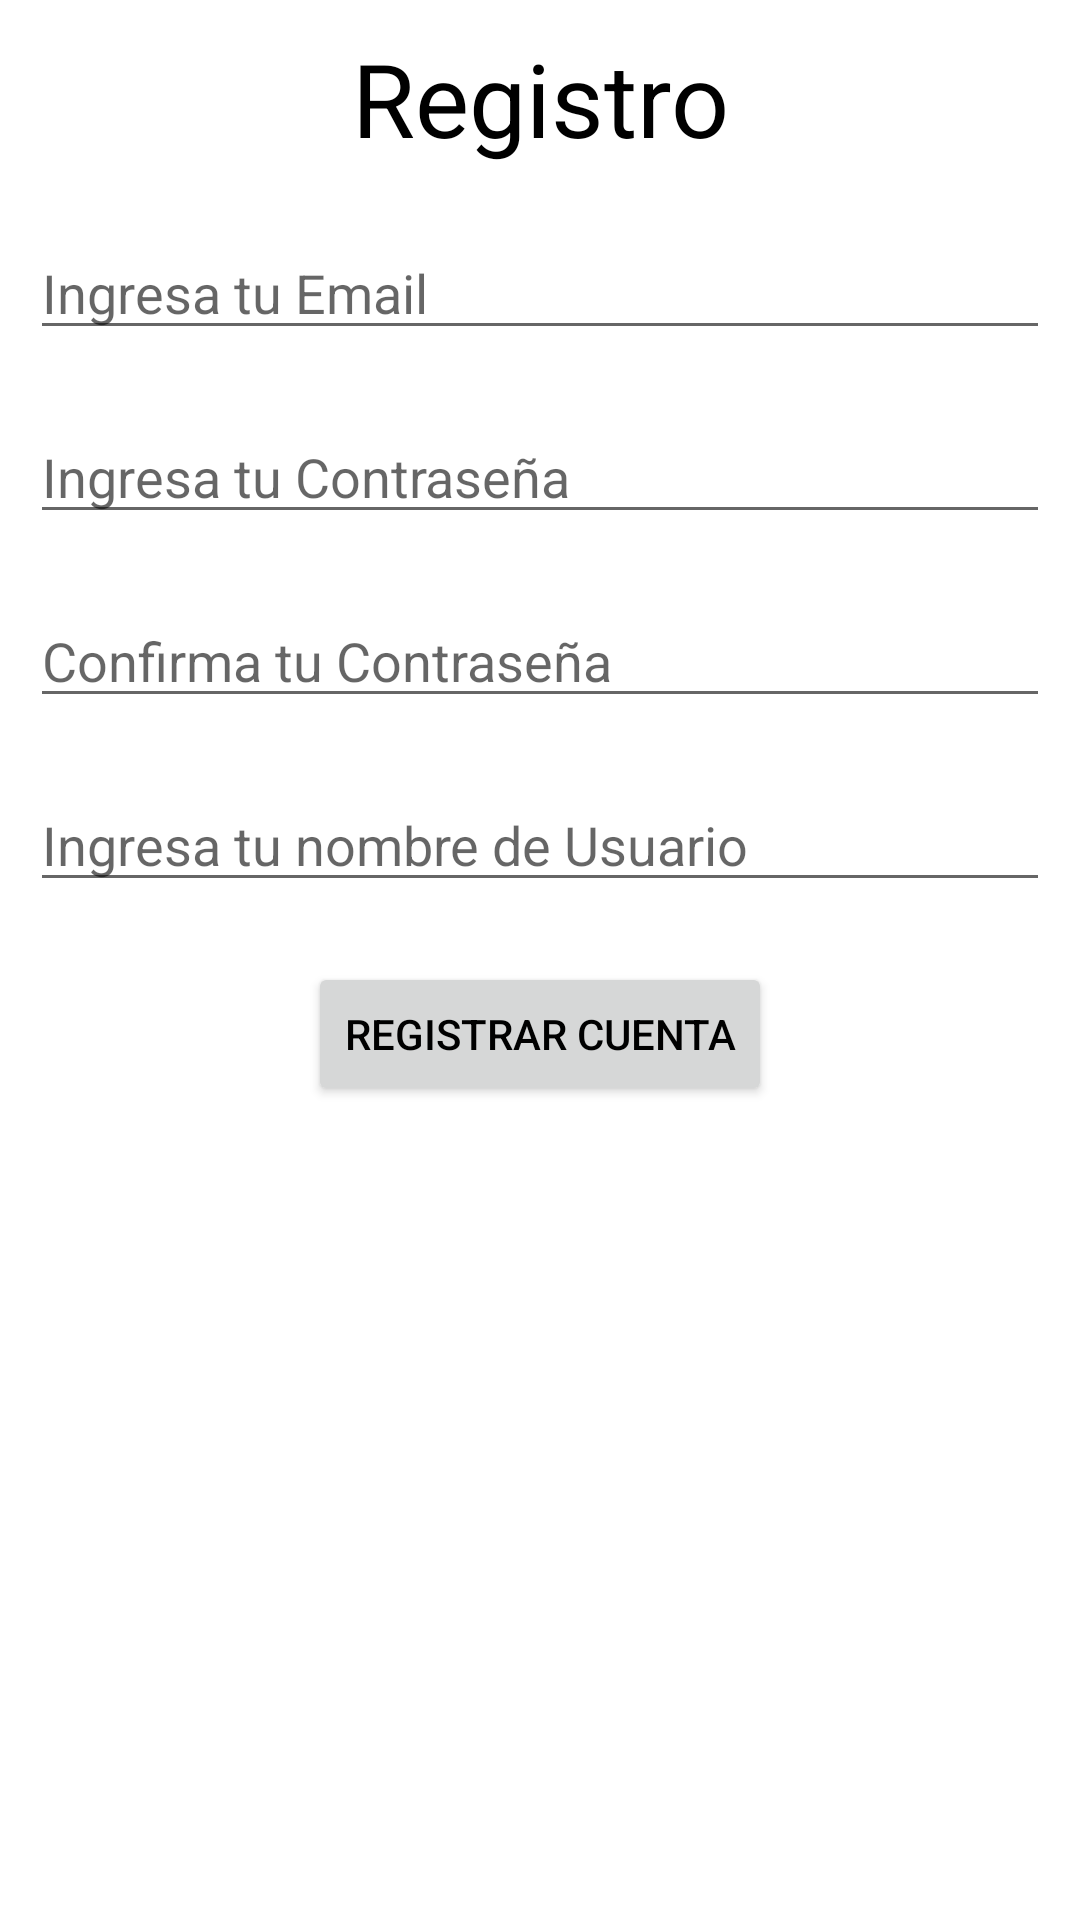

Write the Android layout XML for this screen, with the resource values it uses.
<!-- AndroidManifest.xml: application theme Theme.GuitarTraina -->
<!-- res/layout/activity_register.xml -->
<?xml version="1.0" encoding="utf-8"?>
<ScrollView xmlns:android="http://schemas.android.com/apk/res/android"
    android:layout_width="match_parent"
    android:layout_height="match_parent"
    android:orientation="vertical"
    android:paddingHorizontal="10dp">
    <LinearLayout
        android:layout_width="match_parent"
        android:layout_height="wrap_content"
        android:orientation="vertical">


        <TextView
            android:layout_width="match_parent"
            android:layout_height="wrap_content"
            android:layout_marginVertical="10dp"
            android:text="@string/registro"
            android:textAlignment="center"
            android:textSize="34sp" />

        <EditText
            android:id="@+id/editTextEmailAddress"
            android:layout_width="match_parent"
            android:layout_height="wrap_content"
            android:layout_marginVertical="10dp"
            android:ems="10"
            android:hint="@string/ingresa_tu_email"
            android:inputType="textEmailAddress" />

        <EditText
            android:id="@+id/editTextPassword"
            android:layout_width="match_parent"
            android:layout_height="wrap_content"
            android:layout_marginVertical="10dp"
            android:ems="10"
            android:hint="@string/ingresa_tu_contrase_a"
            android:inputType="textPassword" />

        <EditText
            android:id="@+id/editTextConfirmPassword"
            android:layout_width="match_parent"
            android:layout_height="wrap_content"
            android:layout_marginVertical="10dp"
            android:ems="10"
            android:hint="@string/confirma_tu_contrase_a"
            android:inputType="textPassword" />

        <EditText
            android:id="@+id/editTextUserName"
            android:layout_width="match_parent"
            android:layout_height="wrap_content"
            android:layout_marginVertical="10dp"
            android:ems="10"
            android:hint="@string/ingresa_tu_nombre_de_usuario"
            android:inputType="text" />

        <Button
            android:id="@+id/button"
            android:layout_width="wrap_content"
            android:layout_height="wrap_content"
            android:layout_gravity="center"
            android:layout_marginVertical="10dp"
            android:text="@string/registrar_cuenta" />
    </LinearLayout>
</ScrollView>
<!-- resources referenced by this layout -->
<resources>
  <string name="confirma_tu_contrase_a">Confirma tu Contraseña</string>
  <string name="ingresa_tu_contrase_a">Ingresa tu Contraseña</string>
  <string name="ingresa_tu_email">Ingresa tu Email</string>
  <string name="ingresa_tu_nombre_de_usuario">Ingresa tu nombre de Usuario</string>
  <string name="registrar_cuenta">Registrar Cuenta</string>
  <string name="registro">Registro</string>
  <style name="Theme.GuitarTraina" parent="Theme.MaterialComponents.DayNight.DarkActionBar">
          
          <item name="colorPrimary">@color/purple_500</item>
          <item name="colorPrimaryVariant">@color/purple_700</item>
          <item name="colorOnPrimary">@color/white</item>
          
          <item name="colorSecondary">@color/teal_200</item>
          <item name="colorSecondaryVariant">@color/teal_700</item>
          <item name="colorOnSecondary">@color/black</item>
          
          <item name="android:statusBarColor" tools:targetApi="l">?attr/colorPrimaryVariant</item>
          
          <item name="android:textColor">@color/black</item>
  
      </style>
  <!-- not gathered from this repository: default colours our renderer supplied (Android Studio template values) -->
  <color name="purple_500">#FF6200EE</color>
  <color name="purple_700">#FF3700B3</color>
  <color name="teal_200">#FF03DAC5</color>
  <color name="teal_700">#FF018786</color>
  <color name="black">#FF000000</color>
  <color name="white">#FFFFFFFF</color>
</resources>
